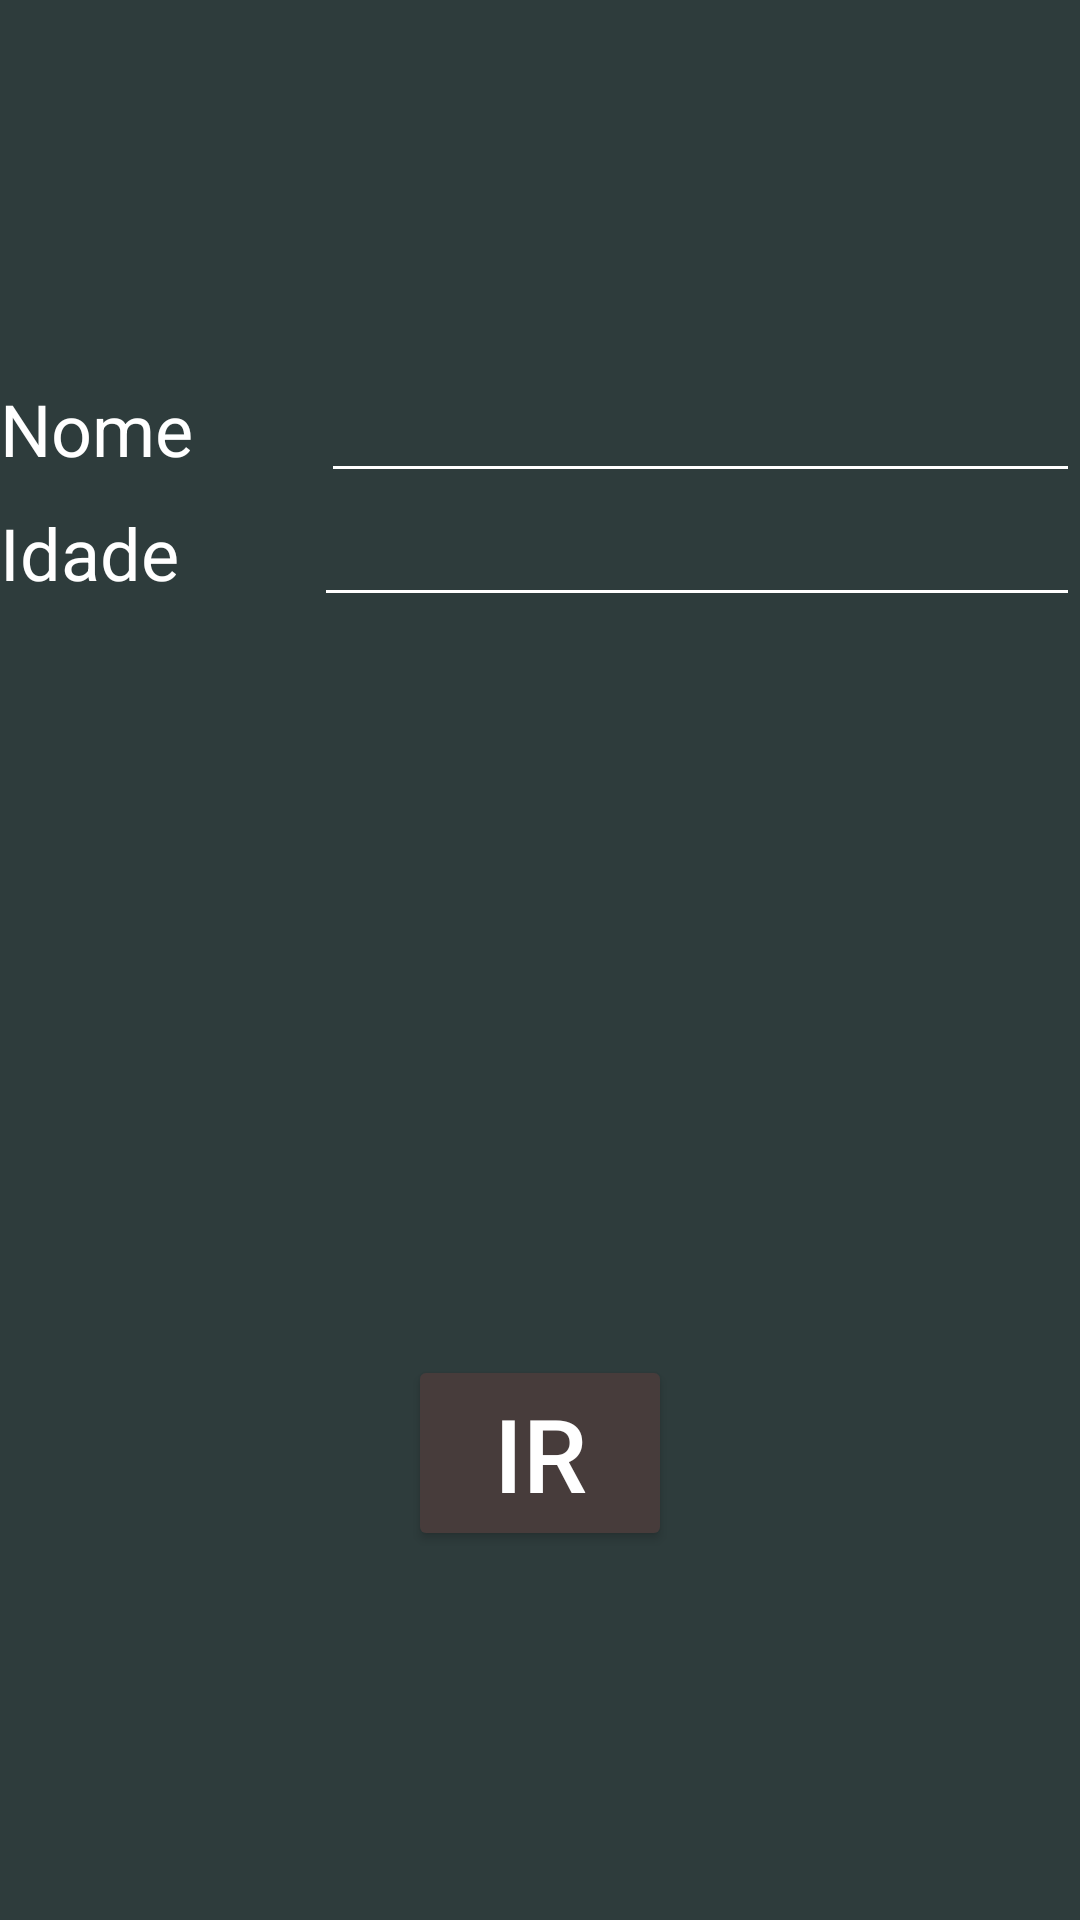

The Android layout XML behind this screen, and the referenced resources:
<!-- AndroidManifest.xml: application theme Theme.Davi -->
<!-- res/layout/activity_tela02.xml -->
<?xml version="1.0" encoding="utf-8"?>
<LinearLayout xmlns:android="http://schemas.android.com/apk/res/android"
    xmlns:app="http://schemas.android.com/apk/res-auto"
    xmlns:tools="http://schemas.android.com/tools"
    android:id="@+id/main"
    android:layout_width="match_parent"
    android:layout_height="match_parent"
    android:orientation="vertical"
    tools:context=".Tela02">

    <LinearLayout
        android:layout_width="match_parent"
        android:layout_height="wrap_content"
        android:layout_weight="0.5"
        android:background="#2E3C3C"
        android:gravity="center"
        android:orientation="vertical">

        <LinearLayout
            android:layout_width="match_parent"
            android:layout_height="wrap_content"
            android:orientation="horizontal">

            <TextView
                android:id="@+id/textView"
                android:layout_width="wrap_content"
                android:layout_height="wrap_content"
                android:layout_weight="1"
                android:text="Nome"
                android:textColor="#FFFFFF"
                android:textSize="24sp" />

            <EditText
                android:id="@+id/editTextText"
                android:layout_width="wrap_content"
                android:layout_height="wrap_content"
                android:layout_weight="1"
                android:backgroundTint="#FFFFFF"
                android:ems="10"
                android:inputType="text" />

        </LinearLayout>

        <LinearLayout
            android:layout_width="match_parent"
            android:layout_height="wrap_content"
            android:orientation="horizontal">

            <TextView
                android:id="@+id/textView2"
                android:layout_width="wrap_content"
                android:layout_height="wrap_content"
                android:layout_weight="1"
                android:text="Idade"
                android:textColor="#FFFFFF"
                android:textSize="24sp" />

            <EditText
                android:id="@+id/editTextText2"
                android:layout_width="wrap_content"
                android:layout_height="wrap_content"
                android:layout_weight="1"
                android:backgroundTint="#FFFFFF"
                android:ems="10"
                android:inputType="text"
                android:textSize="18sp" />

        </LinearLayout>

    </LinearLayout>

    <LinearLayout
        android:layout_width="match_parent"
        android:layout_height="wrap_content"
        android:layout_weight="0.5"
        android:background="#2E3C3C"
        android:gravity="center"
        android:orientation="vertical">

        <Button
            android:id="@+id/button2"
            android:layout_width="wrap_content"
            android:layout_height="wrap_content"
            android:backgroundTint="#473C3B"
            android:text="Ir"
            android:textColor="#FFFFFF"
            android:textSize="34sp" />
    </LinearLayout>
</LinearLayout>
<!-- resources referenced by this layout -->
<resources>
  <style name="Theme.Davi" parent="Base.Theme.Davi" />
  <style name="Base.Theme.Davi" parent="Theme.Material3.DayNight.NoActionBar">
          
          
      </style>
</resources>
